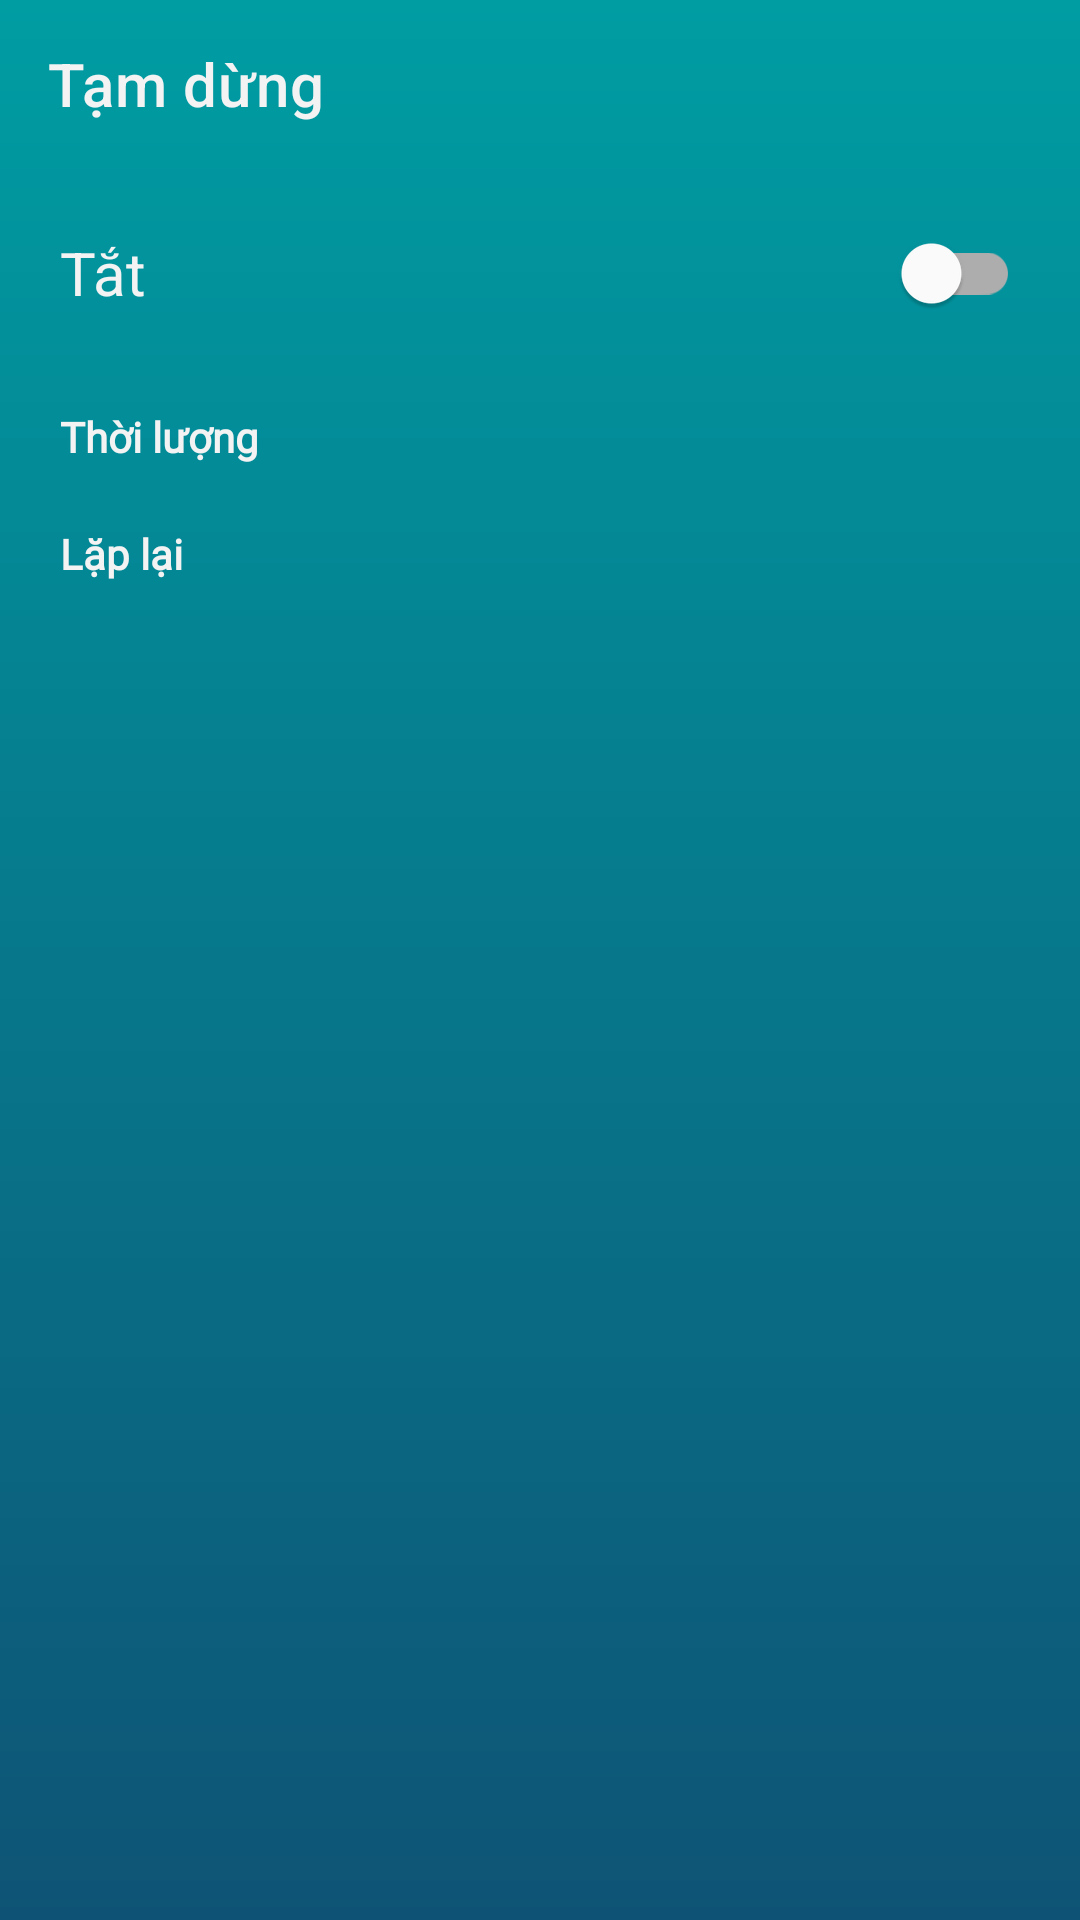

Here is an Android app screen rendered from its layout file. Give the layout XML and the strings, colors and styles it references.
<!-- AndroidManifest.xml: application theme Theme.ClockApp -->
<!-- res/layout/activity_pause_mode.xml -->
<?xml version="1.0" encoding="utf-8"?>
<LinearLayout android:backgroundTint="#F2F2F2"
    android:orientation="vertical"
    android:layout_width="match_parent"
    android:layout_height="match_parent"
    xmlns:android="http://schemas.android.com/apk/res/android"
    xmlns:app="http://schemas.android.com/apk/res-auto">
    <androidx.appcompat.widget.Toolbar
        android:id="@+id/toolbar"
        app:title="Tạm dừng"
        app:titleTextColor="@color/white"
        android:layout_width="match_parent"
        android:layout_height="?attr/actionBarSize"/>
    <RelativeLayout
        android:id="@+id/layout_switch"
        android:paddingLeft="20dp"
        android:paddingRight="20dp"
        android:layout_width="match_parent"
        android:layout_height="70dp">
        <TextView
            android:id="@+id/tv_status_switch"
            android:layout_width="wrap_content"
            android:layout_height="wrap_content"
            android:layout_centerVertical="true"
            android:textSize="20sp"
            android:text="Tắt"/>
        <com.google.android.material.switchmaterial.SwitchMaterial
            android:id="@+id/sw_set_pause"
            android:layout_alignParentRight="true"
            android:layout_centerVertical="true"
            android:layout_width="wrap_content"
            android:layout_height="wrap_content" />
    </RelativeLayout>
    <LinearLayout
        android:id="@+id/layout_set_pause_mode"
        android:orientation="vertical"
        android:layout_marginTop="10dp"
        android:layout_width="match_parent"
        android:layout_height="wrap_content">
        <TextView
            android:paddingLeft="20dp"
            android:textStyle="bold"
            android:fontFamily="@font/roboto_medium"
            android:layout_width="wrap_content"
            android:layout_height="wrap_content"
            android:text="Thời lượng"/>
        <RadioGroup
            android:id="@+id/time_pause"
            android:layout_marginTop="10dp"
            android:layout_marginBottom="10dp"
            android:paddingLeft="20dp"
            android:paddingRight="20dp"
            android:divider="?android:attr/dividerHorizontal"
            android:showDividers="middle"
            android:layout_width="match_parent"
            android:layout_height="wrap_content"
            android:backgroundTint="@color/item_background"
            android:background="@drawable/bg_round_corner">
        </RadioGroup>
        <TextView
            android:textStyle="bold"
            android:paddingLeft="20dp"
            android:fontFamily="@font/roboto_medium"
            android:layout_width="wrap_content"
            android:layout_height="wrap_content"
            android:text="Lặp lại"/>
        <RadioGroup
            android:id="@+id/time_repeat"
            android:divider="?android:attr/dividerHorizontal"
            android:showDividers="middle"
            android:paddingLeft="20dp"
            android:paddingRight="20dp"
            android:layout_marginTop="10dp"
            android:backgroundTint="@color/item_background"
            android:background="@drawable/bg_round_corner"
            android:layout_width="match_parent"
            android:layout_height="wrap_content">
        </RadioGroup>
    </LinearLayout>
</LinearLayout>
<!-- resources referenced by this layout -->
<resources>
  <color name="item_background">#cea983</color>
  <color name="white">#F3F3F3</color>
  <!-- drawable bg_round_corner (drawable) -->
  <shape android:shape="rectangle"
      xmlns:android="http://schemas.android.com/apk/res/android">
      <corners android:radius="30dp"/>
      <solid android:color="@color/background_light"/>
  </shape>
  <style name="Theme.ClockApp" parent="Theme.MaterialComponents.DayNight.NoActionBar">
          
          <item name="android:windowBackground">@drawable/bg_theme</item>
          <item name="android:textColor">@color/white</item>
          <item name="colorPrimary">@color/purple_500</item>
          <item name="colorPrimaryVariant">@color/purple_700</item>
          <item name="colorOnPrimary">@color/white</item>
          
          <item name="colorSecondary">@color/teal_200</item>
          <item name="colorSecondaryVariant">@color/teal_700</item>
          <item name="colorOnSecondary">@color/black</item>
          
          <item name="android:statusBarColor" tools:targetApi="l">?attr/colorPrimaryVariant</item>
          
          <item name="windowActionModeOverlay">true</item>
      </style>
  <color name="background_light">#EEEEEE</color>
  <!-- drawable bg_theme (drawable) -->
  <?xml version="1.0" encoding="utf-8"?>
  <shape android:shape="rectangle"
      xmlns:android="http://schemas.android.com/apk/res/android">
      <gradient
          android:angle="270"
          android:startColor="@color/start_color"
          android:endColor="@color/end_color"/>
  </shape>
  <color name="purple_500">#FF6200EE</color>
  <color name="purple_700">#FF3700B3</color>
  <color name="teal_200">#FF03DAC5</color>
  <color name="teal_700">#FF018786</color>
  <color name="black">#FF000000</color>
  <color name="start_color">#009da3</color>
  <color name="end_color">#0e5375</color>
</resources>
